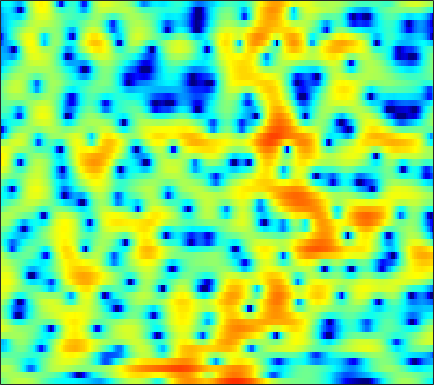

The table this chart was drawn from, first rows:
-0.81024, -0.33608, 0.23813, 0.73994, 1.0744, 1.4524, 1.7538, 1.9185, 2.0774, 2.152, 2.1505, 2.0899, 1.9413, 1.7054, 1.4751, 1.0994, 0.64965, 0.26963, -0.3062, -0.92167, -1.5559, -2.0242, -2.6142, -3.1316
0.6571, 0.8628, 1.082, 1.238, 1.311, 1.362, 1.353, 1.312, 1.22, 1.088, 0.9314, 0.8054, 0.6361, 0.4707, 0.3569, 0.2167, 0.08883, -0.001702, -0.1237, -0.2576, -0.4076, -0.5396, -0.7525, -1.015
1.722, 1.82, 1.827, 1.696, 1.496, 1.085, 0.4863, -0.1024, -1.102, -2.396, -4.053, -5.563, -7.855, -9.883, -10.23, -8.69, -6.363, -4.776, -2.991, -1.569, -0.4449, 0.2334, 0.9568, 1.499
-0.2538, -0.09408, 0.004277, -0.03299, -0.1467, -0.412, -0.8194, -1.219, -1.871, -2.643, -3.503, -4.155, -4.919, -5.386, -5.438, -5.062, -4.293, -3.582, -2.564, -1.566, -0.6369, 0.002492, 0.7713, 1.448
-1.827, -1.691, -1.524, -1.393, -1.313, -1.233, -1.226, -1.271, -1.397, -1.596, -1.854, -2.077, -2.386, -2.68, -2.882, -3.069, -3.131, -3.075, -2.836, -2.388, -1.746, -1.166, -0.3184, 0.5628
-6.198, -6.406, -5.703, -4.381, -3.341, -2.132, -1.228, -0.7441, -0.3345, -0.1944, -0.3214, -0.5924, -1.186, -2.078, -2.995, -4.618, -6.891, -9.182, -12.88, -13.41, -9.304, -6.394, -3.337, -0.9765
-6.678, -7.111, -6.065, -4.244, -2.956, -1.543, -0.5138, 0.02894, 0.4945, 0.685, 0.6221, 0.4152, -0.05156, -0.7497, -1.416, -2.45, -3.581, -4.381, -5.159, -5.285, -4.684, -3.877, -2.565, -1.172
1.456, 1.24, 1.081, 1.056, 1.089, 1.171, 1.245, 1.284, 1.279, 1.189, 1.004, 0.8004, 0.4389, -0.02796, -0.4315, -1.055, -1.755, -2.315, -3.106, -3.884, -4.588, -5.015, -5.257, -4.917
3.538, 3.203, 2.752, 2.318, 2.006, 1.62, 1.283, 1.069, 0.8243, 0.6334, 0.4906, 0.3955, 0.2435, 0.04242, -0.1653, -0.5668, -1.132, -1.696, -2.703, -4.108, -6.141, -8.346, -12.91, -17.71
2.7, 2.109, 1.194, 0.1568, -0.6858, -1.838, -2.907, -3.534, -3.996, -3.943, -3.475, -2.979, -2.279, -1.634, -1.227, -0.8223, -0.5815, -0.5006, -0.5356, -0.7144, -0.9527, -1.112, -1.203, -1.003
0.6547, -0.1942, -1.623, -3.45, -5.144, -8.047, -12.2, -17.15, -28.74, -16.98, -11.46, -8.866, -6.333, -4.41, -3.257, -1.997, -0.9812, -0.3692, 0.2989, 0.8252, 1.252, 1.531, 1.867, 2.187
0.08508, -0.7291, -2.109, -3.82, -5.314, -7.518, -9.75, -11.16, -12.23, -11.97, -10.59, -9.172, -7.144, -5.164, -3.828, -2.269, -0.9592, -0.144, 0.7634, 1.493, 2.067, 2.404, 2.745, 2.986
1.616, 1.012, -0.08954, -1.59, -2.992, -5.322, -8.427, -11.63, -19, -27.48, -14.42, -10.35, -6.773, -4.235, -2.751, -1.157, 0.07883, 0.8267, 1.619, 2.211, 2.632, 2.848, 3.035, 3.087
3.113, 2.88, 2.319, 1.494, 0.7106, -0.5173, -1.873, -2.859, -3.87, -4.262, -3.939, -3.409, -2.504, -1.586, -0.971, -0.2637, 0.2582, 0.5556, 0.8179, 0.9163, 0.8937, 0.8351, 0.7443, 0.6818
3.652, 3.748, 3.666, 3.38, 3.045, 2.482, 1.833, 1.32, 0.6609, 0.06958, -0.4473, -0.7545, -1.06, -1.272, -1.388, -1.511, -1.671, -1.841, -2.254, -2.95, -3.98, -4.981, -6.475, -7.314
3.877, 4.135, 4.256, 4.137, 3.905, 3.424, 2.755, 2.133, 1.147, -0.01004, -1.321, -2.371, -3.803, -5.046, -5.649, -5.903, -5.66, -5.449, -5.335, -5.614, -6.534, -7.761, -10.18, -12.32
3.491, 3.705, 3.778, 3.624, 3.365, 2.819, 2.042, 1.293, 0.03048, -1.603, -3.733, -5.845, -9.771, -16.66, -33.69, -17.58, -11.53, -9.145, -7.109, -5.845, -5.054, -4.605, -4.038, -3.344
2.847, 2.87, 2.774, 2.514, 2.221, 1.697, 1.017, 0.406, -0.5682, -1.729, -3.093, -4.201, -5.691, -6.975, -7.558, -7.681, -7.179, -6.631, -5.802, -5.014, -4.218, -3.602, -2.734, -1.802
2.484, 2.278, 1.921, 1.506, 1.166, 0.704, 0.2304, -0.1308, -0.6238, -1.135, -1.669, -2.087, -2.668, -3.226, -3.61, -4.078, -4.481, -4.748, -5.058, -5.233, -5.101, -4.7, -3.765, -2.48
2.046, 1.451, 0.5525, -0.3649, -0.9712, -1.533, -1.729, -1.674, -1.428, -1.154, -0.9388, -0.8783, -0.9228, -1.137, -1.438, -2.052, -2.994, -3.972, -5.897, -8.804, -13.1, -14.36, -9.411, -4.837
-0.06666, -1.238, -3.371, -6.39, -9.368, -12.81, -10.82, -8.116, -5.367, -3.509, -2.261, -1.621, -1.038, -0.7588, -0.7328, -0.932, -1.428, -1.998, -3.011, -4.232, -5.153, -5.049, -3.62, -1.44
-2.319, -3.228, -4.908, -7.064, -8.791, -10.29, -9.871, -8.73, -7.112, -5.745, -4.665, -3.983, -3.216, -2.605, -2.215, -1.794, -1.474, -1.301, -1.083, -0.834, -0.4534, -0.05437, 0.6394, 1.488
-2.117, -2.447, -3.077, -3.879, -4.511, -5.328, -6.017, -6.466, -6.957, -7.295, -7.312, -7.003, -6.268, -5.26, -4.448, -3.429, -2.506, -1.893, -1.163, -0.4727, 0.2147, 0.736, 1.459, 2.177
-0.382, -0.4819, -0.833, -1.417, -2.017, -3.071, -4.477, -5.857, -8.349, -12.09, -17.3, -17.63, -12.47, -8.637, -6.698, -4.853, -3.607, -2.879, -2.09, -1.34, -0.5622, 0.077, 0.9858, 1.895
1.321, 1.367, 1.242, 0.8926, 0.4772, -0.3084, -1.423, -2.479, -4.193, -6.113, -7.594, -7.774, -6.917, -5.603, -4.833, -4.205, -4.128, -4.354, -4.874, -5.175, -4.621, -3.537, -1.69, 0.1049
1.051, 1.356, 1.623, 1.727, 1.686, 1.5, 1.166, 0.8438, 0.3589, -0.1058, -0.5066, -0.7542, -0.9851, -1.245, -1.563, -2.304, -3.571, -5.135, -8.639, -15.67, -16.65, -9.887, -4.939, -1.933
-1.493, -0.8014, -0.07539, 0.4515, 0.741, 1.013, 1.212, 1.315, 1.409, 1.457, 1.459, 1.42, 1.306, 1.059, 0.7874, 0.2438, -0.5021, -1.162, -2.052, -2.705, -2.818, -2.506, -1.816, -1.075
-3.962, -3.152, -2.408, -1.907, -1.587, -1.153, -0.6469, -0.2073, 0.4208, 1.028, 1.571, 1.916, 2.229, 2.401, 2.425, 2.337, 2.107, 1.88, 1.532, 1.137, 0.7564, 0.4673, 0.05397, -0.4622
-4.323, -4.32, -4.727, -5.505, -6.104, -6.315, -5.386, -4.109, -2.217, -0.5126, 0.8819, 1.719, 2.57, 3.177, 3.464, 3.679, 3.706, 3.611, 3.341, 2.918, 2.339, 1.787, 0.8771, -0.3018
-3.259, -4.019, -5.7, -8.552, -12.22, -20.98, -13.54, -8.532, -4.444, -1.731, 0.2031, 1.294, 2.413, 3.212, 3.63, 3.971, 4.095, 4.041, 3.79, 3.352, 2.698, 2.07, 1.028, -0.2377
-1.09, -1.604, -2.442, -3.374, -3.966, -4.304, -3.934, -3.249, -2.052, -0.8102, 0.3263, 1.082, 1.944, 2.602, 2.982, 3.306, 3.421, 3.376, 3.135, 2.669, 1.995, 1.349, 0.3131, -0.908
1.37, 1.067, 0.5766, 0.05915, -0.3049, -0.6976, -0.9045, -0.923, -0.7618, -0.3916, 0.1374, 0.6056, 1.246, 1.831, 2.193, 2.545, 2.705, 2.694, 2.481, 2.023, 1.327, 0.6379, -0.5068, -1.951
3.628, 3.27, 2.63, 1.84, 1.152, 0.1124, -0.9778, -1.749, -2.511, -2.651, -2.08, -1.357, -0.2738, 0.7493, 1.365, 1.98, 2.339, 2.427, 2.32, 1.958, 1.318, 0.6568, -0.4937, -1.967
5.055, 4.603, 3.796, 2.683, 1.612, -0.2572, -2.893, -5.705, -11.76, -16.71, -9.015, -5.434, -2.473, -0.538, 0.4567, 1.342, 1.849, 2.01, 1.982, 1.724, 1.214, 0.6755, -0.2391, -1.336
5.086, 4.714, 4.069, 3.206, 2.379, 1.019, -0.6708, -2.08, -3.776, -4.438, -3.707, -2.741, -1.462, -0.4884, 0.02283, 0.4568, 0.641, 0.6789, 0.5983, 0.3494, -0.04042, -0.4673, -1.239, -2.299
3.952, 3.83, 3.61, 3.339, 3.075, 2.647, 2.158, 1.771, 1.326, 0.9763, 0.7255, 0.5708, 0.3439, -0.04645, -0.4515, -1.113, -1.766, -2.108, -2.248, -2.129, -1.988, -2.022, -2.443, -3.423
0.82, 1.048, 1.495, 1.998, 2.366, 2.758, 3.02, 3.117, 3.099, 2.917, 2.548, 2.124, 1.249, -0.05431, -1.458, -4.149, -8.212, -11.82, -10.77, -6.473, -3.771, -2.567, -1.756, -1.627
-8.419, -7.19, -4.631, -2.344, -0.9761, 0.4187, 1.385, 1.896, 2.308, 2.468, 2.377, 2.121, 1.492, 0.4906, -0.5296, -2.345, -4.42, -5.552, -5.324, -3.59, -1.837, -0.8072, 0.1376, 0.6393
-16.33, -13.32, -8.817, -5.693, -4.034, -2.44, -1.342, -0.7475, -0.1274, 0.3314, 0.6639, 0.8285, 0.9663, 0.9343, 0.834, 0.6386, 0.4812, 0.4321, 0.5426, 0.8454, 1.203, 1.442, 1.663, 1.712
-6.788, -6.307, -5.474, -4.674, -4.206, -3.848, -3.698, -3.66, -3.472, -2.949, -2.069, -1.275, -0.2069, 0.7095, 1.27, 1.886, 2.344, 2.606, 2.862, 3.014, 3.063, 2.992, 2.758, 2.335
-3.317, -3.151, -3.105, -3.328, -3.763, -4.848, -6.755, -8.956, -12.84, -12.29, -7.54, -4.682, -1.896, 0.09516, 1.212, 2.338, 3.13, 3.552, 3.916, 4.053, 3.997, 3.813, 3.359, 2.653
-1.887, -1.721, -1.724, -2.03, -2.499, -3.509, -5.034, -6.437, -8.048, -7.721, -5.479, -3.622, -1.509, 0.1518, 1.127, 2.123, 2.848, 3.237, 3.568, 3.705, 3.623, 3.43, 2.961, 2.219
-1.535, -1.133, -0.7755, -0.6355, -0.6626, -0.8421, -1.116, -1.308, -1.44, -1.324, -0.9467, -0.5507, 0.004448, 0.5505, 0.9061, 1.32, 1.67, 1.897, 2.14, 2.309, 2.346, 2.259, 1.964, 1.427
-1.271, -0.5773, 0.1423, 0.6548, 0.9177, 1.133, 1.225, 1.227, 1.174, 1.064, 0.8881, 0.7083, 0.4088, 0.01408, -0.2958, -0.6482, -0.8008, -0.7191, -0.3482, 0.1637, 0.6746, 0.9476, 1.11, 1.003
-0.9012, -0.08163, 0.8042, 1.488, 1.878, 2.245, 2.442, 2.479, 2.373, 2.068, 1.528, 0.9331, -0.1643, -1.724, -3.261, -5.818, -8.095, -8.043, -5.703, -3.199, -1.32, -0.3093, 0.5693, 0.9963
-1.382, -0.6068, 0.3025, 1.055, 1.515, 1.985, 2.279, 2.383, 2.341, 2.074, 1.544, 0.9322, -0.2536, -1.965, -3.709, -6.841, -10.13, -10.08, -6.797, -3.757, -1.641, -0.5256, 0.4787, 1.034
-3.34, -2.524, -1.529, -0.6671, -0.1113, 0.4981, 0.9661, 1.216, 1.415, 1.447, 1.299, 1.068, 0.6018, -0.02504, -0.5513, -1.186, -1.557, -1.561, -1.205, -0.5974, 0.04469, 0.453, 0.8367, 1.015
-6.03, -4.99, -3.819, -2.839, -2.208, -1.463, -0.8028, -0.3599, 0.167, 0.6053, 0.9367, 1.113, 1.261, 1.317, 1.309, 1.284, 1.266, 1.28, 1.327, 1.389, 1.422, 1.402, 1.279, 1.029
-7.742, -6.779, -5.801, -5.05, -4.577, -3.912, -3.15, -2.49, -1.523, -0.5388, 0.3753, 0.9754, 1.621, 2.115, 2.375, 2.6, 2.706, 2.723, 2.673, 2.537, 2.319, 2.09, 1.678, 1.12
-7.722, -7.484, -7.447, -7.741, -8.154, -8.556, -8.067, -6.794, -4.481, -2.214, -0.3068, 0.8479, 2.011, 2.822, 3.229, 3.517, 3.587, 3.508, 3.298, 3.01, 2.657, 2.362, 1.894, 1.277
-7.879, -7.939, -8.311, -9.431, -11.14, -16.2, -22.22, -13.11, -6.514, -2.544, 0.1284, 1.577, 2.947, 3.755, 4.051, 4.08, 3.736, 3.288, 2.534, 1.802, 1.304, 1.127, 1.069, 0.9897
-11.34, -9.776, -8.048, -6.935, -6.382, -5.694, -4.602, -3.369, -1.379, 0.5913, 2.274, 3.235, 4.158, 4.578, 4.554, 4.045, 2.888, 1.528, -1.112, -4.761, -6.85, -5.285, -2.418, -0.4978
-13.84, -10.83, -7.851, -5.694, -4.433, -2.956, -1.603, -0.6312, 0.6105, 1.758, 2.735, 3.322, 3.841, 4.03, 3.91, 3.332, 2.202, 0.9187, -1.472, -4.379, -5.892, -4.85, -2.521, -0.7561
-8.903, -7.988, -6.655, -5.316, -4.359, -3.182, -2.115, -1.352, -0.4119, 0.4561, 1.218, 1.728, 2.238, 2.569, 2.67, 2.585, 2.256, 1.884, 1.285, 0.7355, 0.404, 0.3496, 0.4544, 0.589
-8.124, -7.387, -6.427, -5.537, -4.914, -4.208, -3.566, -3.115, -2.474, -1.769, -0.9696, -0.3498, 0.4755, 1.2, 1.65, 2.107, 2.385, 2.481, 2.498, 2.408, 2.249, 2.11, 1.874, 1.576
-8.315, -7.361, -6.413, -5.814, -5.591, -5.545, -5.741, -5.977, -6.116, -5.672, -4.47, -3.269, -1.552, -0.02339, 0.9535, 1.996, 2.75, 3.137, 3.439, 3.52, 3.399, 3.181, 2.753, 2.195
-7.091, -6.238, -5.524, -5.296, -5.482, -6.239, -7.863, -9.945, -15.19, -21.08, -11.41, -7.066, -3.205, -0.5347, 0.956, 2.463, 3.525, 4.067, 4.48, 4.577, 4.366, 4.002, 3.255, 2.209
-5.413, -4.965, -4.571, -4.463, -4.575, -5.057, -5.905, -6.703, -7.641, -7.509, -5.822, -4.054, -1.713, 0.3358, 1.605, 2.961, 3.954, 4.468, 4.854, 4.892, 4.57, 4.086, 3.046, 1.472
